Dataset: content (GitHub, tjnut3/CoffeeModel). Classes: AAA grade coffee bean, black coffee bean, borer damaged coffee bean, elephant ear coffee bean, fade, half coffee bean, incomplete coffee bean, peaberry coffee bean, triangle coffee bean.

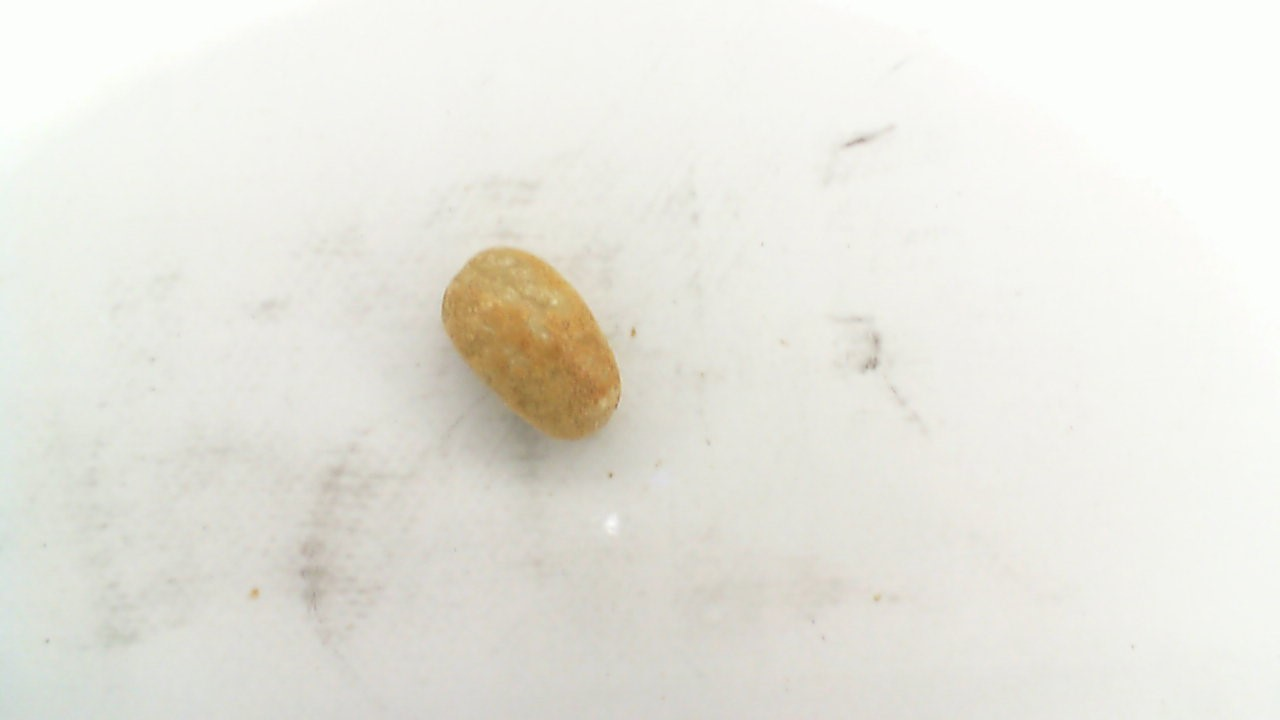
Label: triangle coffee bean

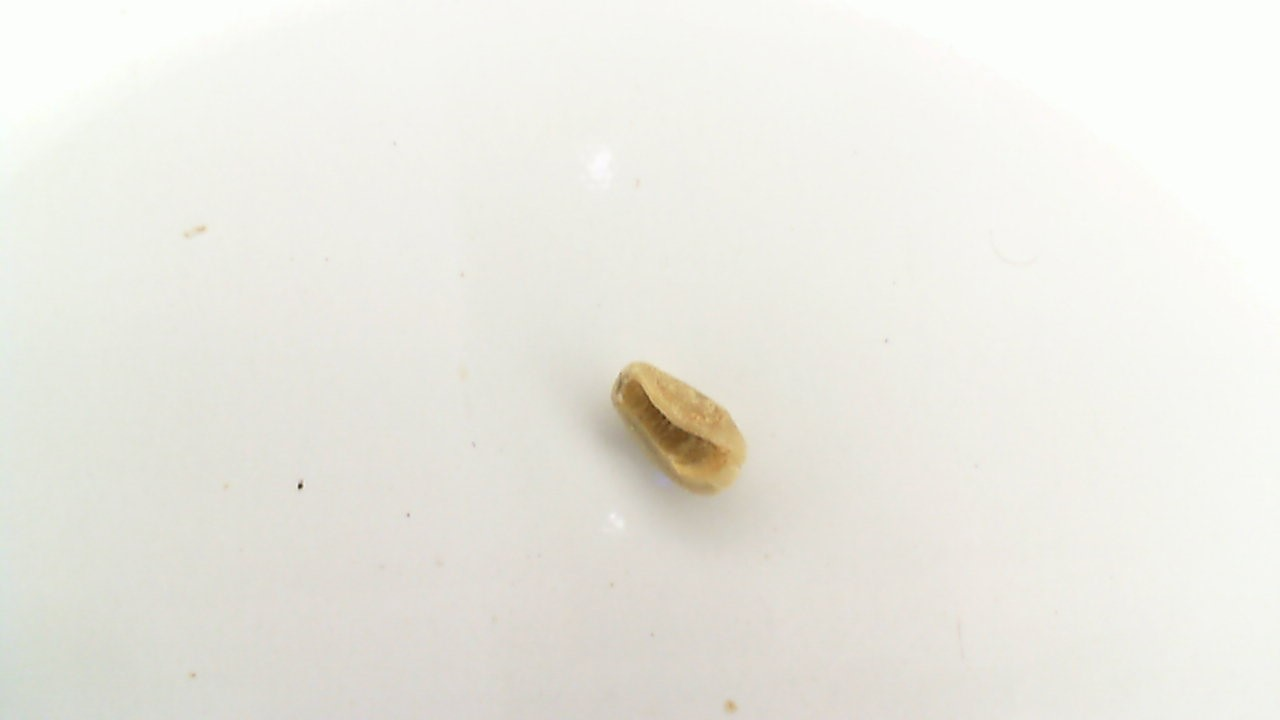
Label: incomplete coffee bean

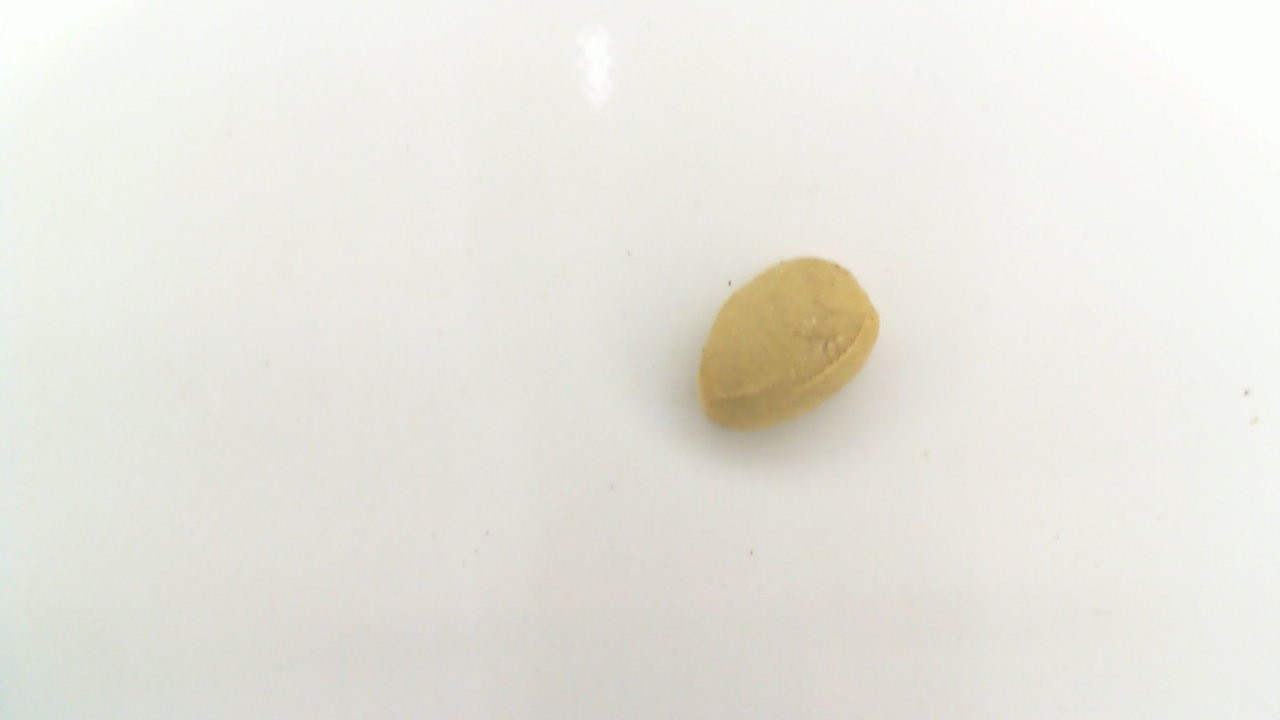
Label: elephant ear coffee bean

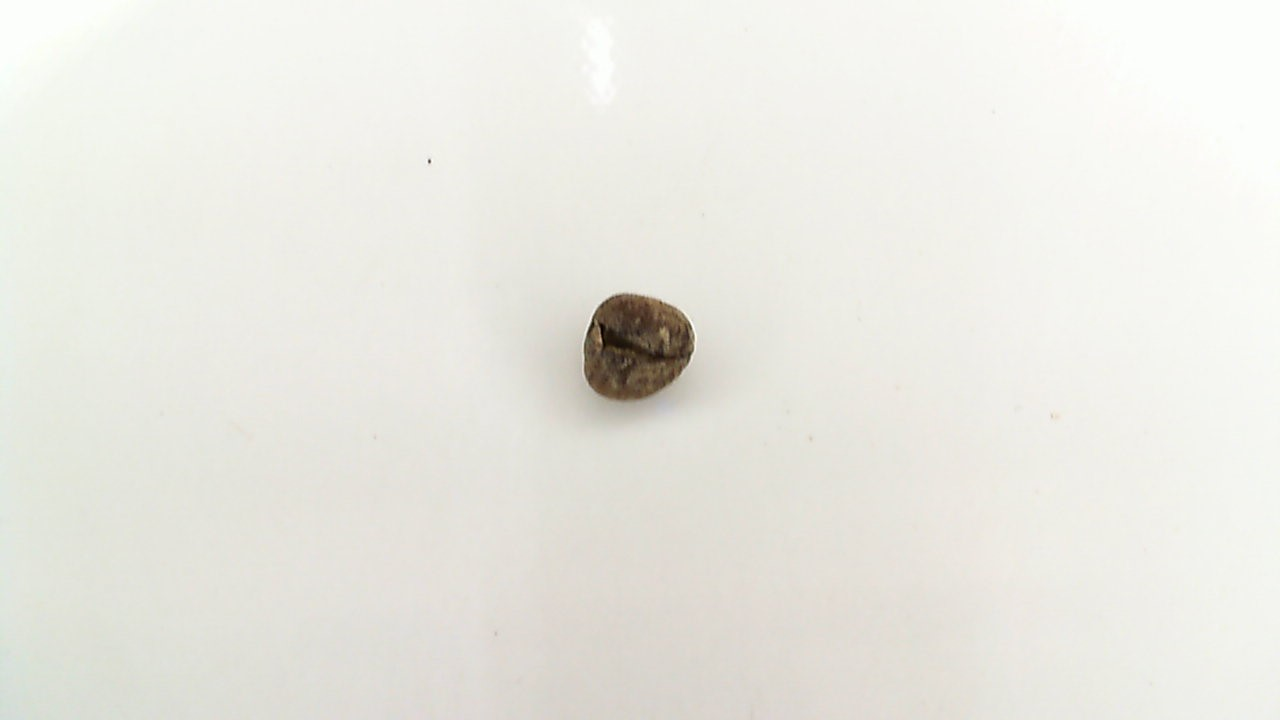
Label: black coffee bean

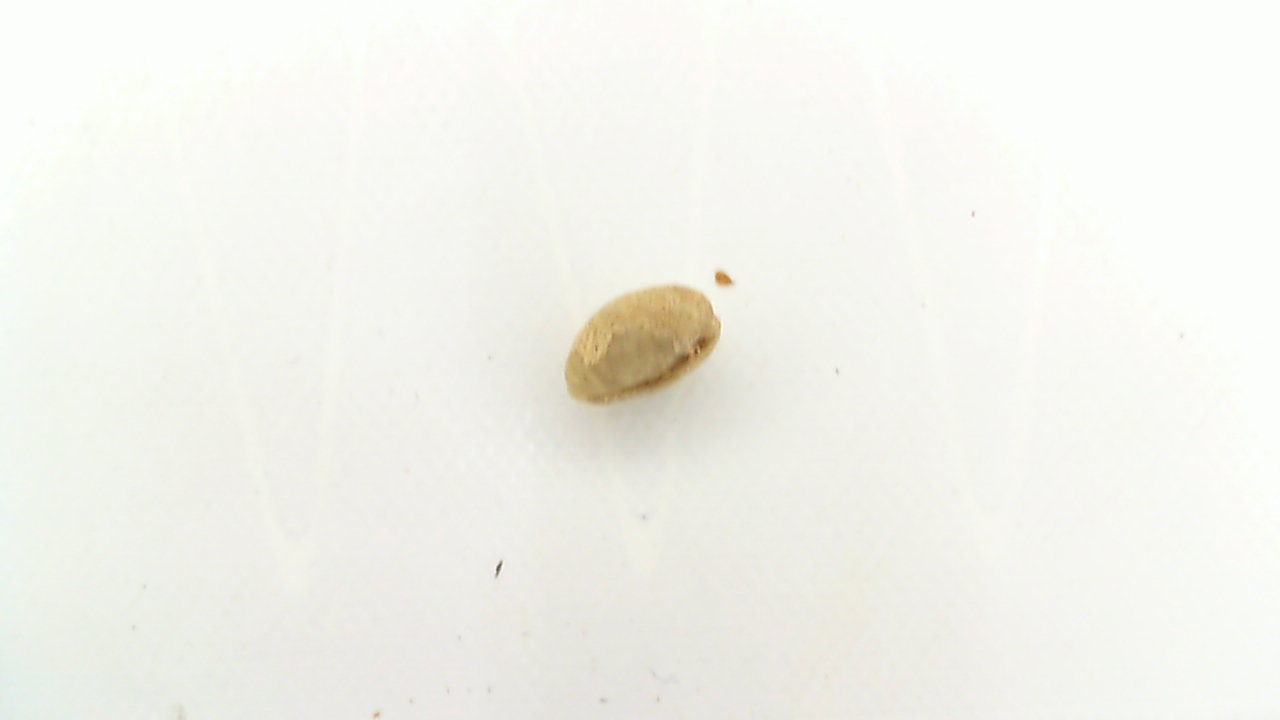
Label: peaberry coffee bean

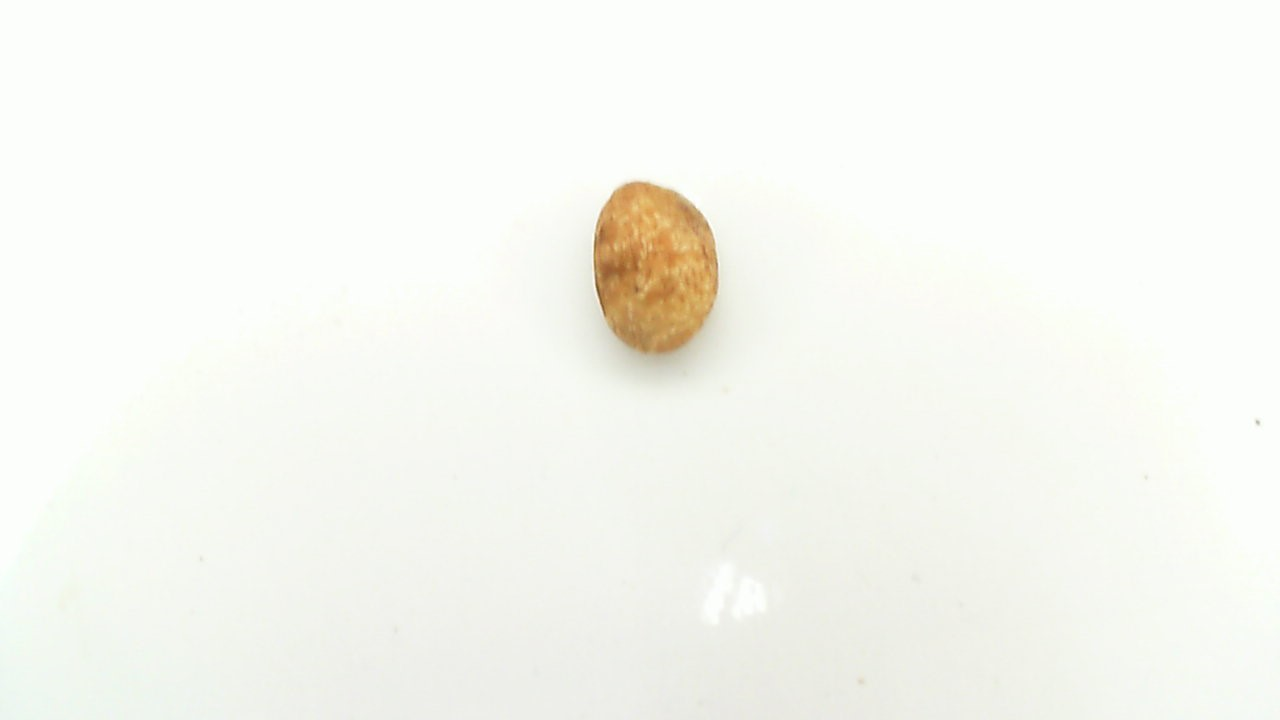
Label: fade
